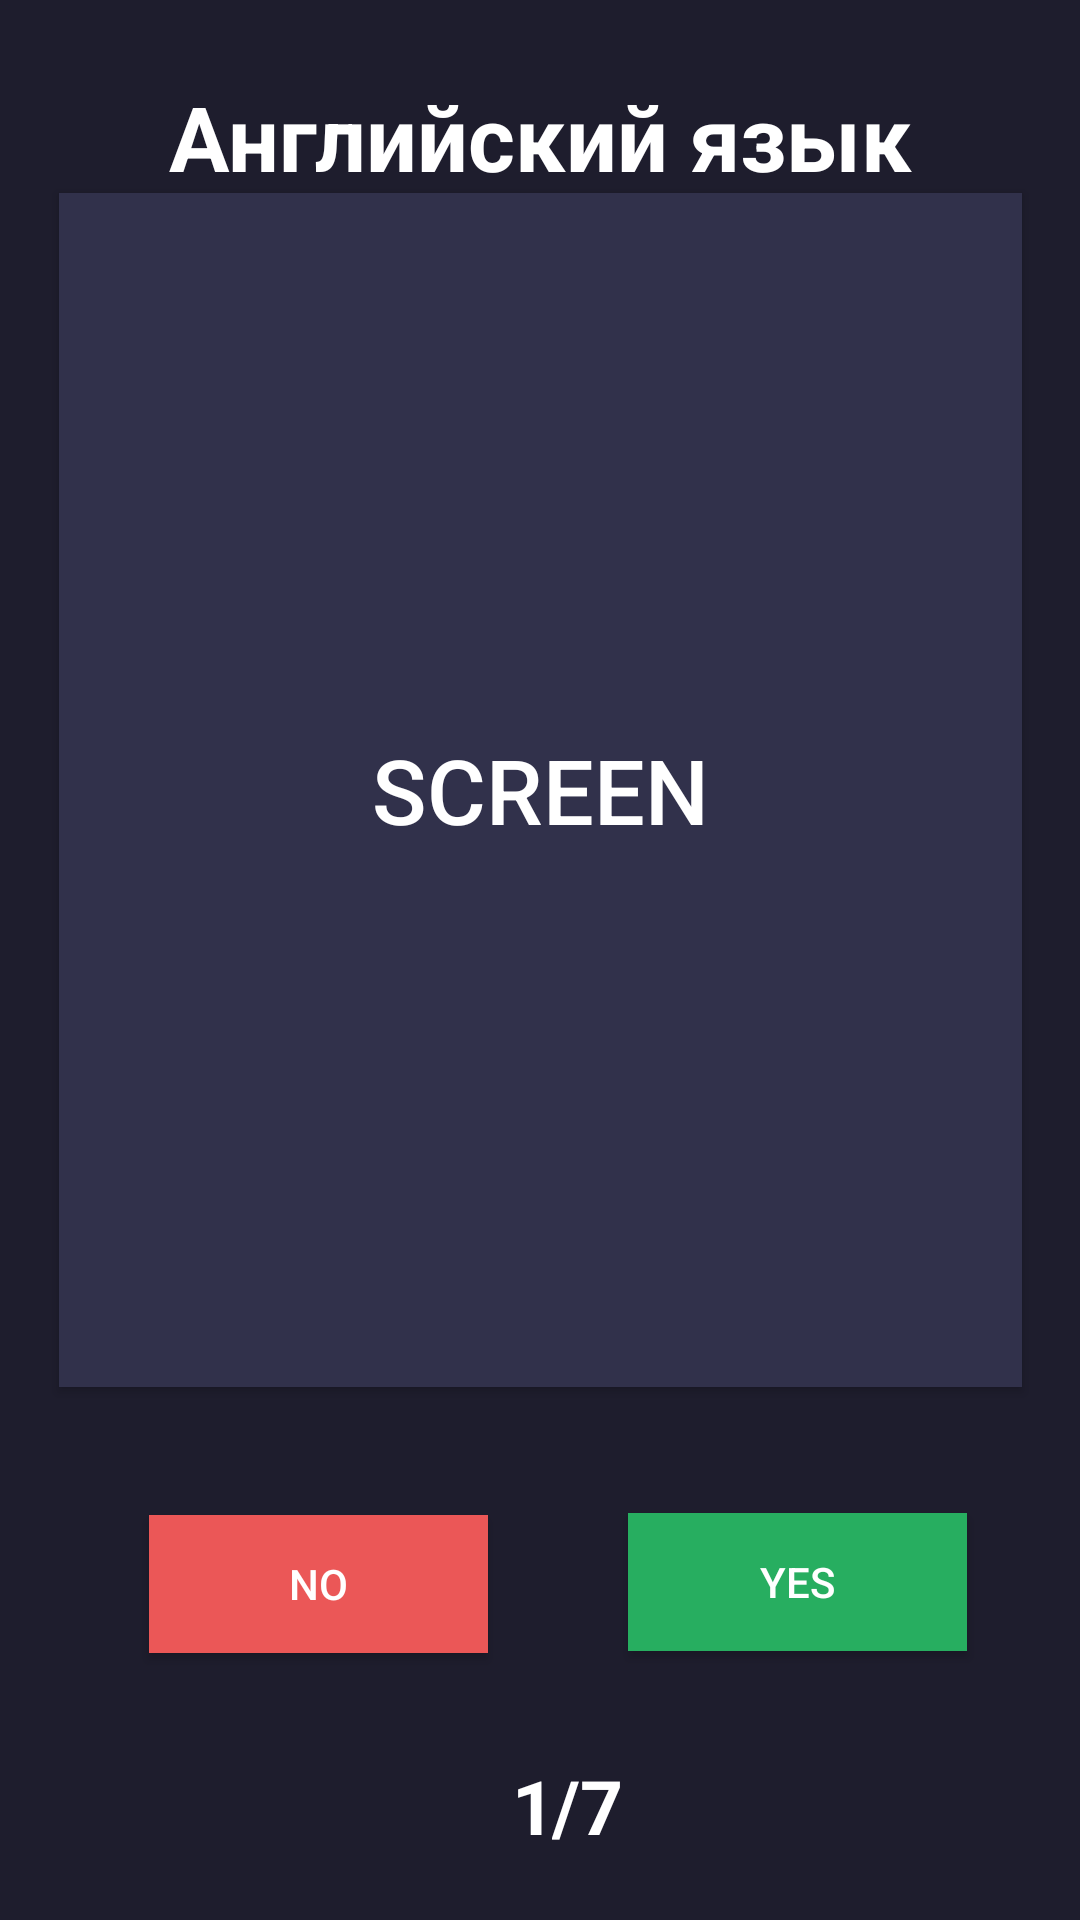

This screen was rendered from an Android layout file. Write that file and the resources it references.
<!-- AndroidManifest.xml: application theme Theme.QuizCards -->
<!-- res/layout/english_cards.xml -->
<?xml version="1.0" encoding="utf-8"?>
<androidx.constraintlayout.widget.ConstraintLayout xmlns:android="http://schemas.android.com/apk/res/android"
    xmlns:app="http://schemas.android.com/apk/res-auto"
    xmlns:tools="http://schemas.android.com/tools"
    android:layout_width="match_parent"
    android:layout_height="match_parent"
    android:background="#1E1D2D"
    tools:context=".EnglishCards">

    <TextView
        android:id="@+id/textView2"
        android:layout_width="wrap_content"
        android:layout_height="wrap_content"
        android:text="Английский язык"
        android:textColor="#ffffff"
        android:textSize="30dp"
        android:textStyle="bold"
        app:layout_constraintBottom_toBottomOf="parent"
        app:layout_constraintEnd_toEndOf="parent"
        app:layout_constraintStart_toStartOf="parent"
        app:layout_constraintTop_toTopOf="parent"
        app:layout_constraintVertical_bias="0.042" />

    <Button
        android:id="@+id/Card"
        android:layout_width="321dp"
        android:layout_height="398dp"
        android:text="Screen"
        android:textSize="30sp"
        android:textColor="#ffffff"
        android:background="#31314B"
        android:onClick="flipCard"
        app:layout_constraintBottom_toBottomOf="parent"
        app:layout_constraintEnd_toEndOf="parent"
        app:layout_constraintStart_toStartOf="parent"
        app:layout_constraintTop_toTopOf="parent"
        app:layout_constraintVertical_bias="0.266" />

    <Button
        android:id="@+id/Yes"
        android:layout_width="113dp"
        android:layout_height="46dp"
        android:text="YES"
        android:background="#27AE60"
        android:textColor="#ffffff"
        android:onClick="rememberCard"
        app:layout_constraintBottom_toBottomOf="parent"
        app:layout_constraintEnd_toEndOf="parent"
        app:layout_constraintHorizontal_bias="0.848"
        app:layout_constraintStart_toStartOf="parent"
        app:layout_constraintTop_toTopOf="parent"
        app:layout_constraintVertical_bias="0.849" />

    <Button
        android:id="@+id/No"
        android:layout_width="113dp"
        android:layout_height="46dp"
        android:text="NO"
        android:textColor="#ffffff"
        android:background="#EB5757"
        android:onClick="notRememberCard"
        app:layout_constraintBottom_toBottomOf="parent"
        app:layout_constraintEnd_toEndOf="parent"
        app:layout_constraintHorizontal_bias="0.201"
        app:layout_constraintStart_toStartOf="parent"
        app:layout_constraintTop_toTopOf="parent"
        app:layout_constraintVertical_bias="0.85"
         />


    <TextView
        android:id="@+id/Count"
        android:layout_width="wrap_content"
        android:layout_height="wrap_content"
        android:gravity="center"
        android:text="1"
        android:textColor="#ffffff"
        android:textSize="25dp"
        android:textStyle="bold"
        app:layout_constraintBottom_toBottomOf="parent"
        app:layout_constraintEnd_toEndOf="parent"
        app:layout_constraintHorizontal_bias="0.494"
        app:layout_constraintStart_toStartOf="parent"
        app:layout_constraintTop_toTopOf="parent"
        app:layout_constraintVertical_bias="0.965" />

    <TextView
        android:id="@+id/Amount"
        android:layout_width="wrap_content"
        android:layout_height="wrap_content"
        android:gravity="center"
        android:text="/7"
        android:textColor="#ffffff"
        android:textSize="25dp"

        android:textStyle="bold"
        app:layout_constraintBottom_toBottomOf="parent"
        app:layout_constraintEnd_toEndOf="parent"
        app:layout_constraintHorizontal_bias="0.547"
        app:layout_constraintStart_toStartOf="parent"
        app:layout_constraintTop_toTopOf="parent"
        app:layout_constraintVertical_bias="0.965" />


</androidx.constraintlayout.widget.ConstraintLayout>
<!-- resources referenced by this layout -->
<resources>
  <style name="Theme.QuizCards" parent="Theme.MaterialComponents.DayNight.DarkActionBar">
          
          <item name="colorPrimary">@color/myColor</item>
          <item name="colorPrimaryVariant">@color/myColor</item>
          <item name="colorOnPrimary">@color/myColor</item>
          
          <item name="colorSecondary">@color/teal_200</item>
          <item name="colorSecondaryVariant">@color/teal_700</item>
          <item name="colorOnSecondary">@color/black</item>
          
          <item name="android:statusBarColor" tools:targetApi="l">?attr/colorPrimaryVariant</item>
          
      </style>
  <color name="myColor">#1E1D2D</color>
  <color name="teal_200">#FF03DAC5</color>
  <color name="teal_700">#FF018786</color>
  <color name="black">#FF000000</color>
</resources>
